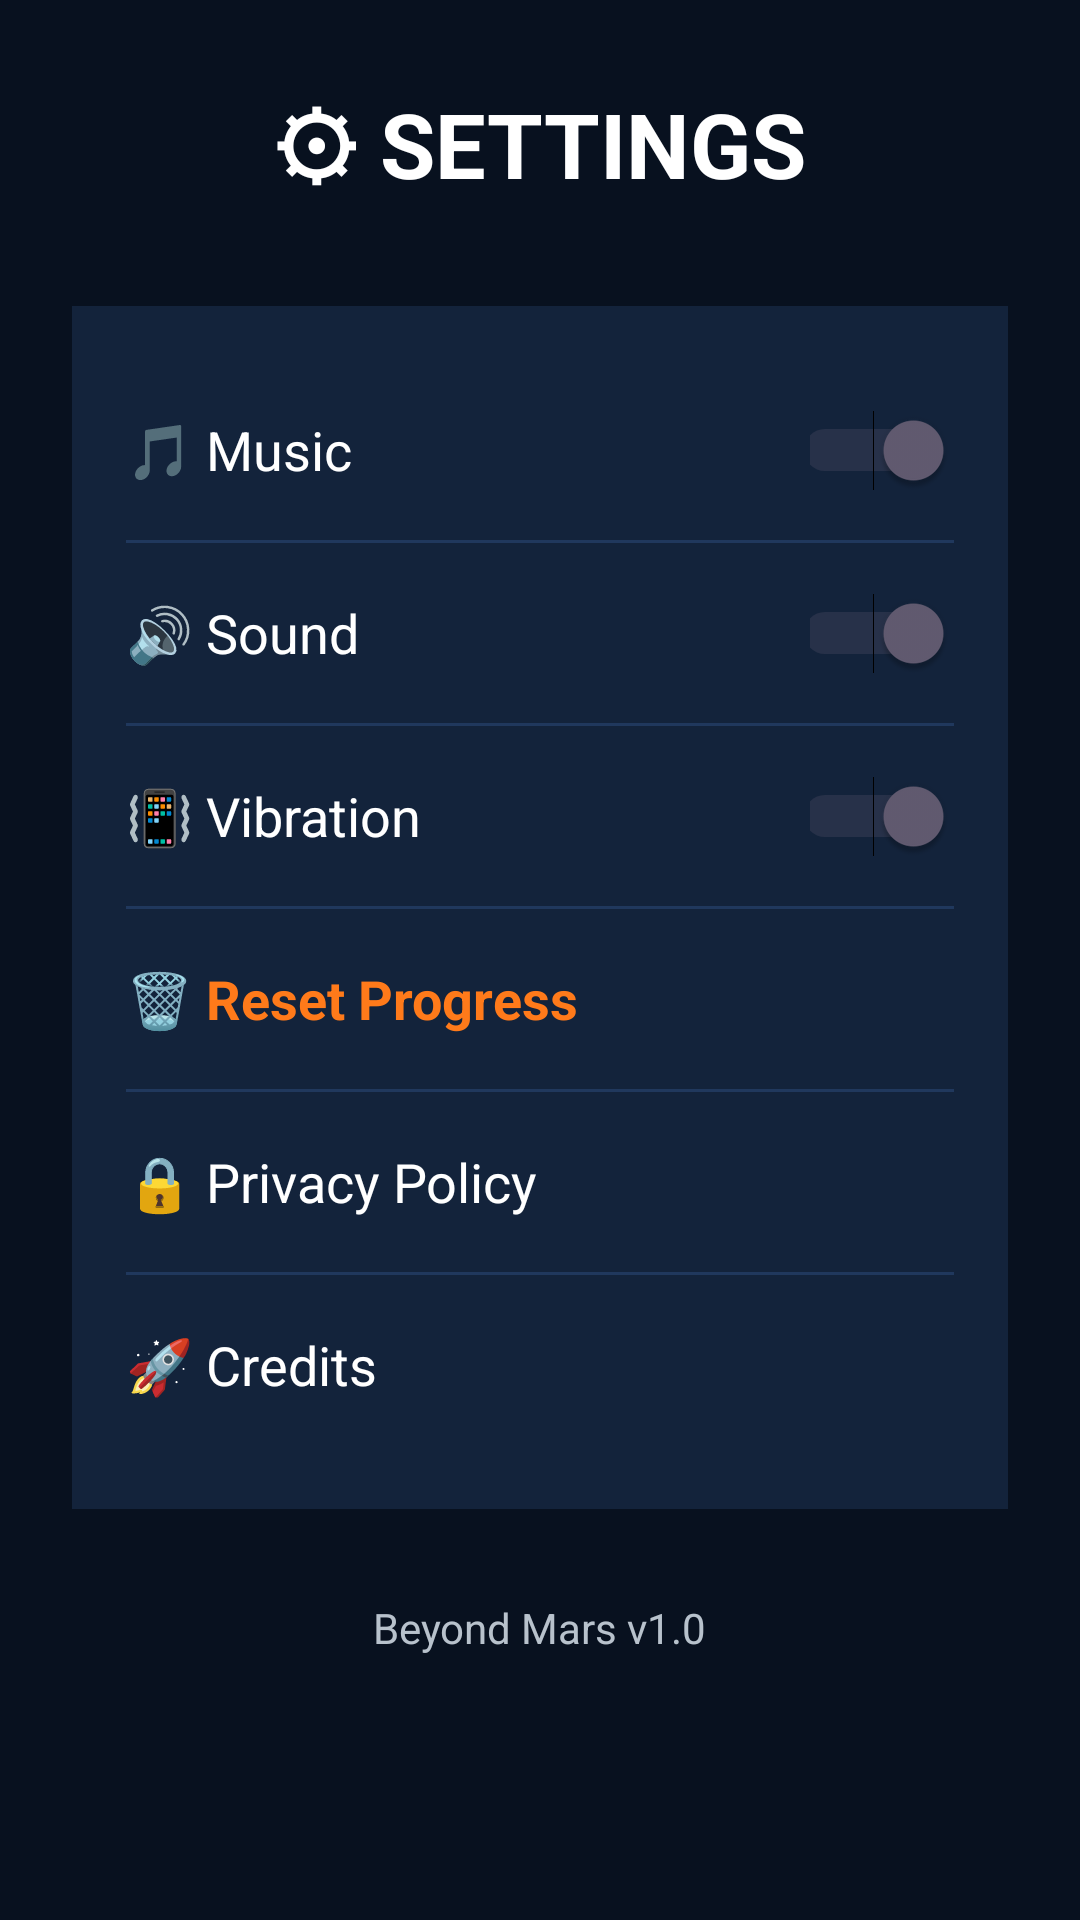

Here is an Android app screen rendered from its layout file. Give the layout XML and the strings, colors and styles it references.
<!-- AndroidManifest.xml: application theme Theme.BeyondMars -->
<!-- res/layout/activity_settings.xml -->
<?xml version="1.0" encoding="utf-8"?>
<ScrollView xmlns:android="http://schemas.android.com/apk/res/android"
    android:layout_width="match_parent"
    android:layout_height="match_parent"
    xmlns:app="http://schemas.android.com/apk/res-auto"
    android:background="#08111F">

    <LinearLayout
        android:layout_width="match_parent"
        android:layout_height="wrap_content"
        android:orientation="vertical"
        android:padding="24dp">

        
        <RelativeLayout
            android:layout_width="match_parent"
            android:layout_height="wrap_content"
            android:layout_marginBottom="30dp">

            
            <ImageButton
                android:id="@+id/btnBack"
                android:layout_width="48dp"
                android:layout_height="48dp"
                android:layout_alignParentStart="true"
                android:background="@android:color/transparent"
                android:src="@drawable/ic_back"
                app:tint="#FFFFFF"
                android:contentDescription="Back" />

            
            <TextView
                android:layout_width="wrap_content"
                android:layout_height="wrap_content"
                android:layout_centerInParent="true"
                android:text="@string/setting"
                android:textColor="#FFFFFF"
                android:textStyle="bold"
                android:textSize="30sp" />

        </RelativeLayout>

        

        <LinearLayout
            android:layout_width="match_parent"
            android:layout_height="wrap_content"
            android:orientation="vertical"
            android:padding="18dp"
            android:background="#13233B">

            

            <LinearLayout
                android:layout_width="match_parent"
                android:layout_height="60dp"
                android:gravity="center_vertical"
                android:orientation="horizontal">

                <TextView
                    android:layout_width="0dp"
                    android:layout_height="wrap_content"
                    android:layout_weight="1"
                    android:text="@string/music"
                    android:textColor="#FFFFFF"
                    android:textSize="18sp"/>

                <Switch
                    android:id="@+id/switchMusic"
                    android:layout_width="48dp"
                    android:layout_height="48dp"
                    android:checked="true"/>
            </LinearLayout>

            

            <View
                android:layout_width="match_parent"
                android:layout_height="1dp"
                android:background="#20385D"/>

            

            <LinearLayout
                android:layout_width="match_parent"
                android:layout_height="60dp"
                android:gravity="center_vertical"
                android:orientation="horizontal">

                <TextView
                    android:layout_width="0dp"
                    android:layout_height="wrap_content"
                    android:layout_weight="1"
                    android:text="@string/sound"
                    android:textColor="#FFFFFF"
                    android:textSize="18sp"/>

                <Switch
                    android:id="@+id/switchSound"
                    android:layout_width="48dp"
                    android:layout_height="48dp"
                    android:checked="true"/>
            </LinearLayout>

            <View
                android:layout_width="match_parent"
                android:layout_height="1dp"
                android:background="#20385D"/>

            

            <LinearLayout
                android:layout_width="match_parent"
                android:layout_height="60dp"
                android:gravity="center_vertical"
                android:orientation="horizontal">

                <TextView
                    android:layout_width="0dp"
                    android:layout_height="wrap_content"
                    android:layout_weight="1"
                    android:text="@string/vibration"
                    android:textColor="#FFFFFF"
                    android:textSize="18sp"/>

                <Switch
                    android:id="@+id/switchVibration"
                    android:layout_width="48dp"
                    android:layout_height="48dp"
                    android:checked="true"/>

            </LinearLayout>

            <View
                android:layout_width="match_parent"
                android:layout_height="1dp"
                android:background="#20385D"/>

            

            <TextView
                android:id="@+id/resetProgress"
                android:layout_width="match_parent"
                android:layout_height="60dp"
                android:gravity="center_vertical"
                android:text="@string/reset_progress"
                android:textColor="#FF7A1A"
                android:textStyle="bold"
                android:textSize="18sp"/>

            <View
                android:layout_width="match_parent"
                android:layout_height="1dp"
                android:background="#20385D"/>

            

            <TextView
                android:id="@+id/privacyPolicy"
                android:layout_width="match_parent"
                android:layout_height="60dp"
                android:gravity="center_vertical"
                android:text="@string/privacy_policy"
                android:textColor="#FFFFFF"
                android:textSize="18sp"/>

            <View
                android:layout_width="match_parent"
                android:layout_height="1dp"
                android:background="#20385D"/>

            

            <TextView
                android:id="@+id/credits"
                android:layout_width="match_parent"
                android:layout_height="60dp"
                android:gravity="center_vertical"
                android:text="@string/credits"
                android:textColor="#FFFFFF"
                android:textSize="18sp"/>

        </LinearLayout>

        

        <TextView
            android:layout_width="wrap_content"
            android:layout_height="wrap_content"
            android:text="@string/beyond_mars_v1_0"
            android:textColor="#B8C2CC"
            android:textSize="14sp"
            android:layout_gravity="center"
            android:layout_marginTop="30dp"/>

    </LinearLayout>

</ScrollView>
<!-- resources referenced by this layout -->
<resources>
  <string name="beyond_mars_v1_0">Beyond Mars v1.0</string>
  <string name="credits">🚀 Credits</string>
  <string name="music">🎵 Music</string>
  <string name="privacy_policy">🔒 Privacy Policy</string>
  <string name="reset_progress">🗑 Reset Progress</string>
  <string name="setting">⚙ SETTINGS</string>
  <string name="sound">🔊 Sound</string>
  <string name="vibration">📳 Vibration</string>
  <style name="Theme.BeyondMars" parent="Base.Theme.BeyondMars" />
  <style name="Base.Theme.BeyondMars" parent="Theme.Material3.DayNight.NoActionBar">
          
          
      </style>
</resources>
